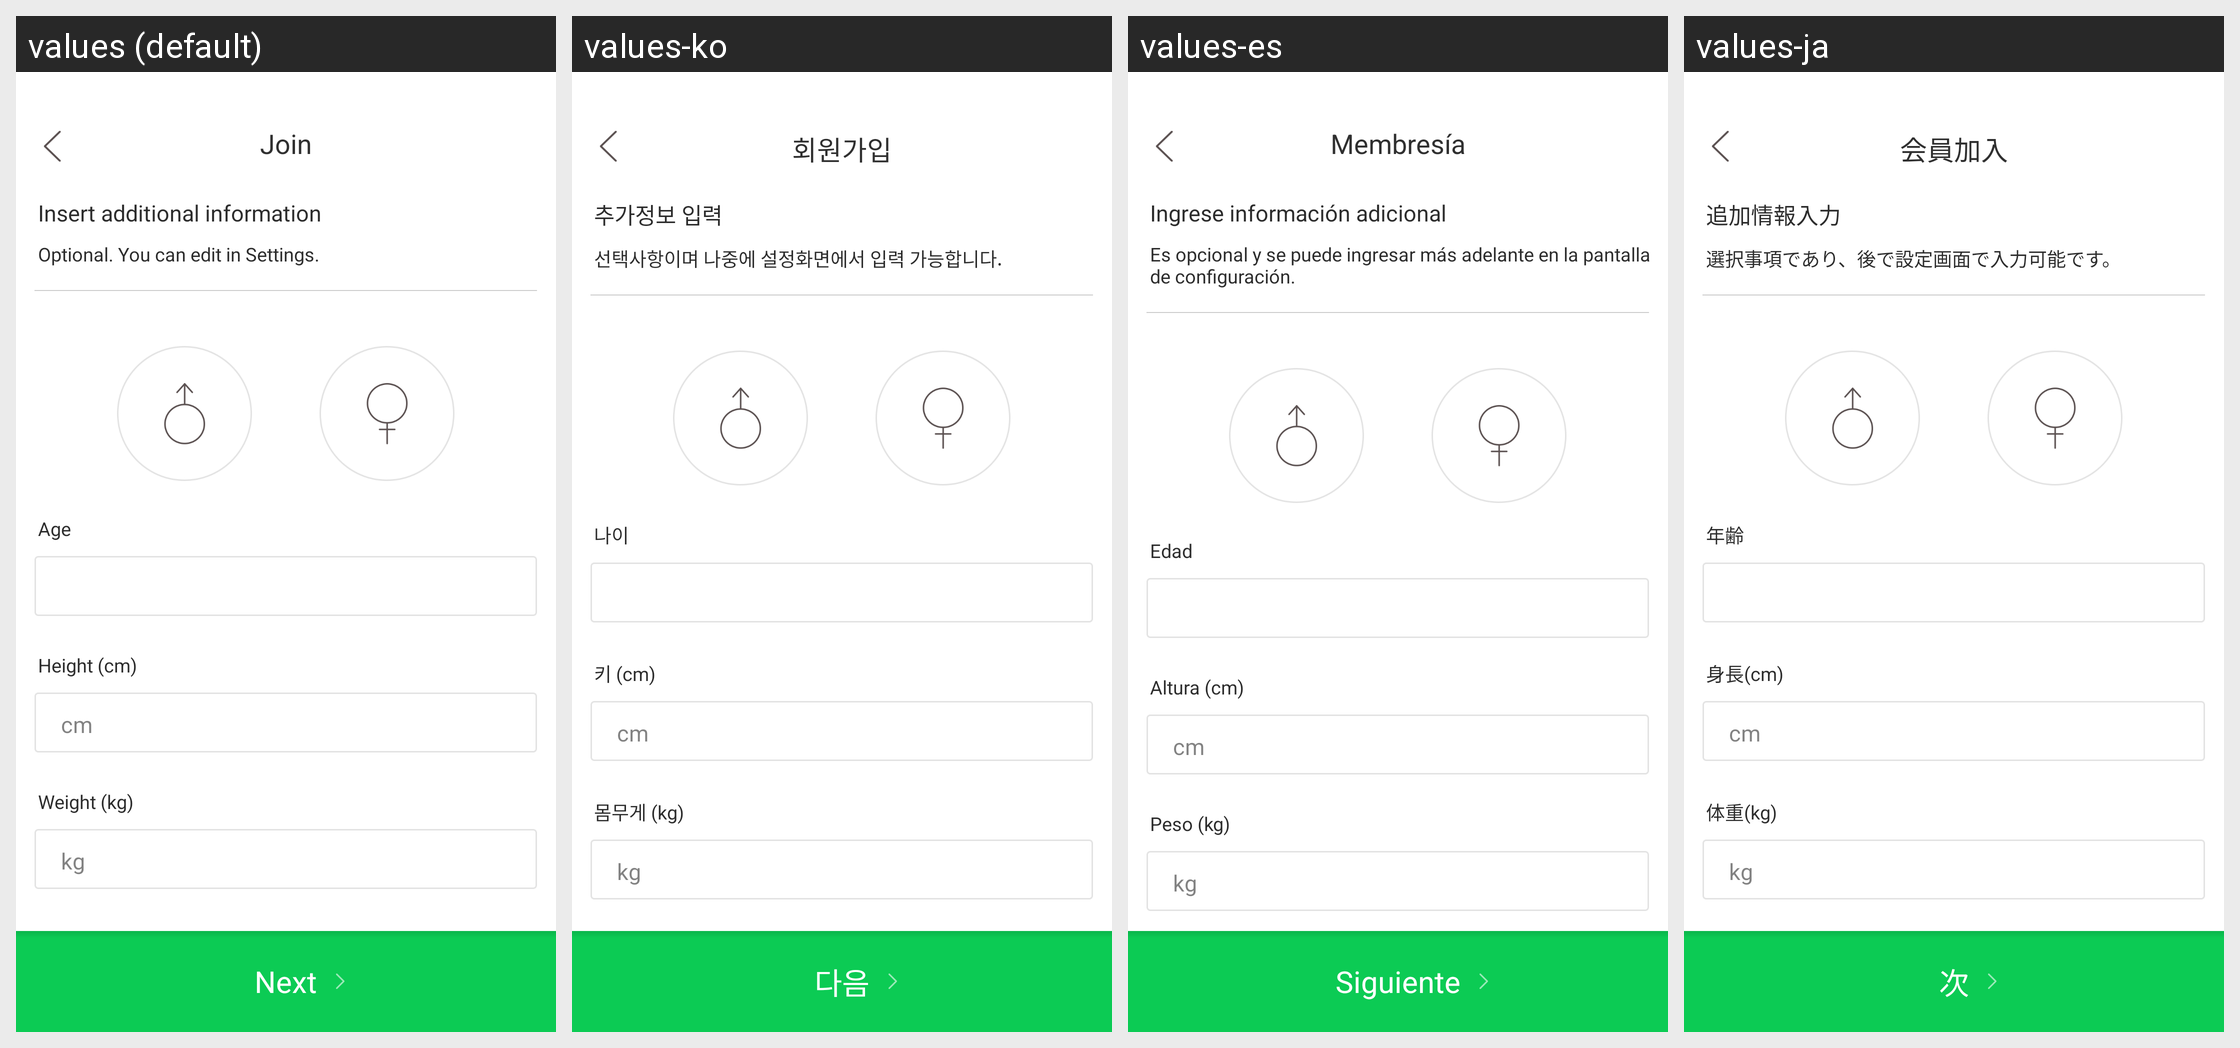

The Android screen above is rendered under several locales of the same app. Produce the string resources it draws, with the default and per-locale values.
Android screen res/layout/activity_add_info.xml rendered under 4 locales, left to right: values (default), values-ko, values-es, values-ja. Device: Nexus 5 (rendered at 1080×1920; each locale shown at half size, 540×960, under a caption strip naming it); theme Theme.AppCompat.NoActionBar.
Other locales in the repository, not shown: values-tr, values-zh.
Strings drawn on this screen, with the default value and each locale's value (text and hints the layout hard-codes, and strings that could not be matched under every locale, appear in the picture but are not listed):

join
  values: Join
  values-ko: 회원가입
  values-es: Membresía
  values-ja: 会員加入

add_info
  values: Insert additional information
  values-ko: 추가정보 입력
  values-es: Ingrese información adicional
  values-ja: 追加情報入力

add_info_words
  values: Optional. You can edit in Settings.
  values-ko: 선택사항이며 나중에 설정화면에서 입력 가능합니다.
  values-es: Es opcional y se puede ingresar más adelante en la pantalla de configuración.
  values-ja: 選択事項であり、後で設定画面で入力可能です。

age
  values: Age
  values-ko: 나이
  values-es: Edad
  values-ja: 年齢

height
  values: Height (cm)
  values-ko: 키 (cm)
  values-es: Altura (cm)
  values-ja: 身長(cm)

height_unit
  values: cm
  values-ko: cm
  values-es: cm
  values-ja: cm

weight
  values: Weight (kg)
  values-ko: 몸무게 (kg)
  values-es: Peso (kg)
  values-ja: 体重(kg)

weight_unit
  values: kg
  values-ko: kg
  values-es: kg
  values-ja: kg

next
  values: Next
  values-ko: 다음
  values-es: Siguiente
  values-ja: 次
